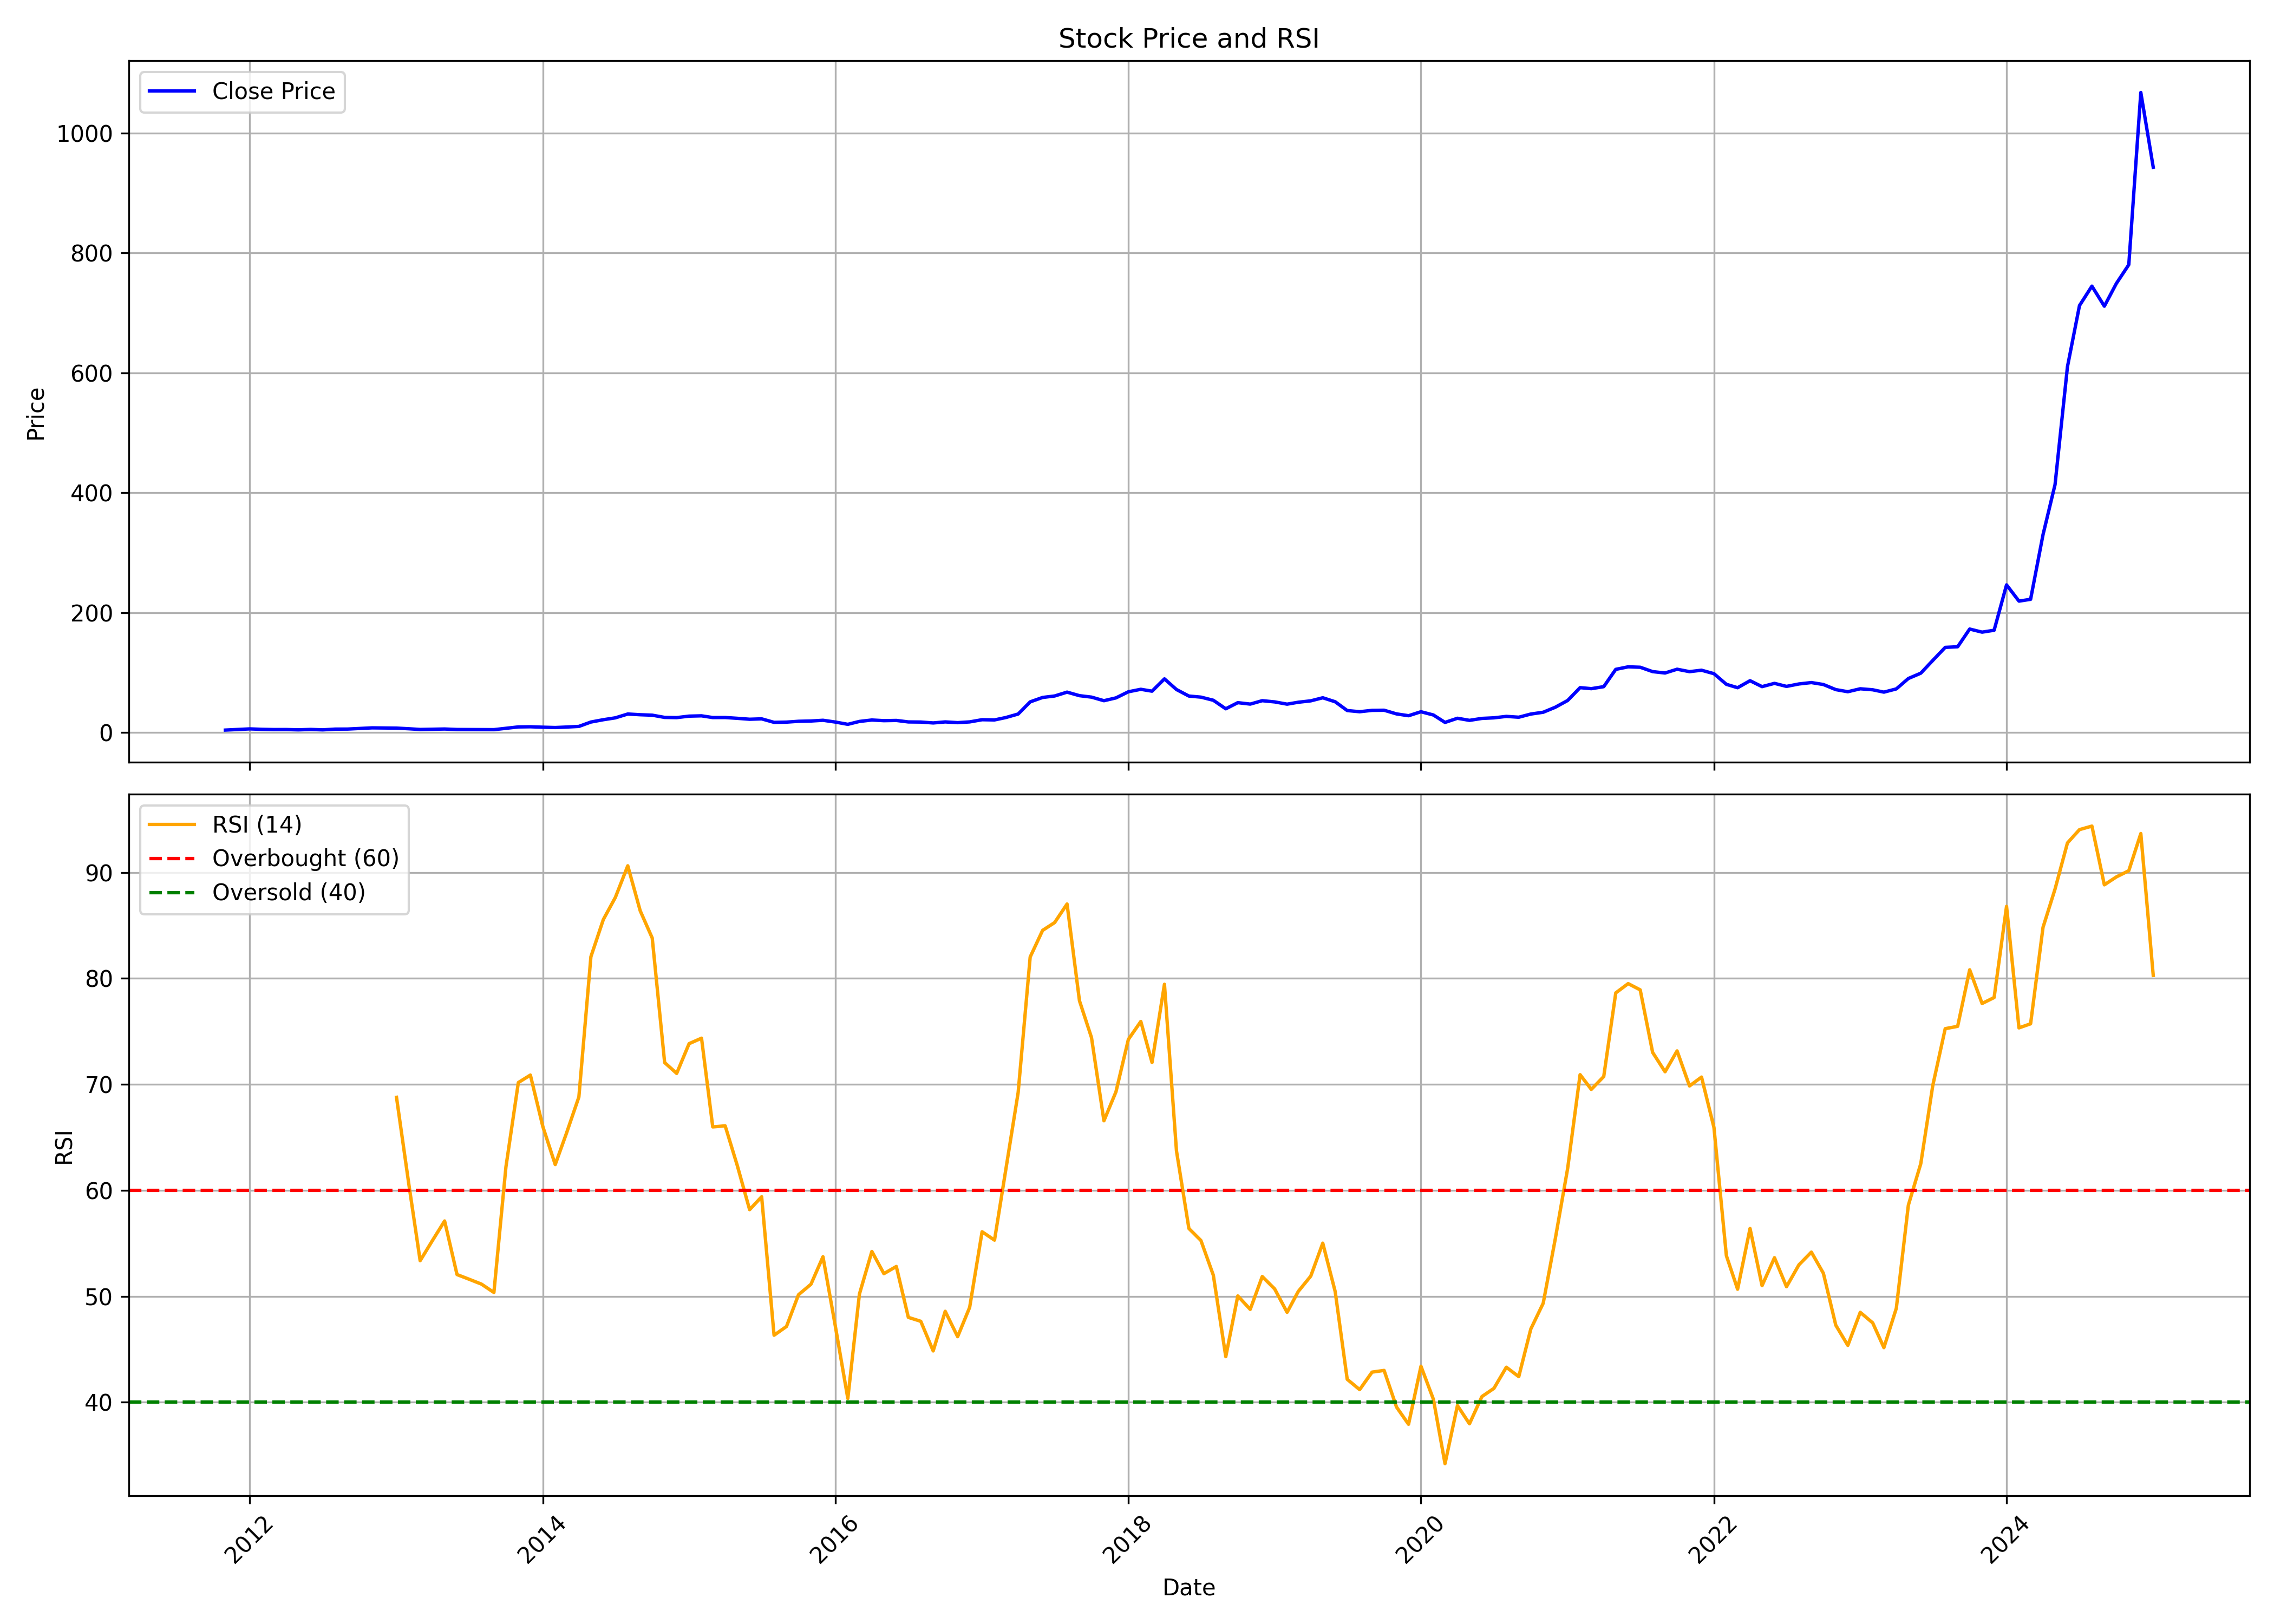

The data file committed next to this chart (first rows):
, date, symbol, open, high, low, close, volume, rsi
0, 2011-11-01, SHAKTIPUMP, 5.115, 5.115, 3.616, 3.876, 1255782, 
1, 2011-12-01, SHAKTIPUMP, 4.092, 5.137, 3.108, 4.849, 728916, 
2, 2012-01-01, SHAKTIPUMP, 4.894, 6.392, 4.645, 5.861, 2189106, 
3, 2012-02-01, SHAKTIPUMP, 5.939, 6.304, 4.982, 5.115, 860730, 
4, 2012-03-01, SHAKTIPUMP, 5.259, 6.11, 4.368, 4.739, 503754, 
5, 2012-04-01, SHAKTIPUMP, 4.999, 5.524, 4.667, 4.789, 140196, 
6, 2012-05-01, SHAKTIPUMP, 4.866, 5.198, 3.959, 4.274, 154674, 
7, 2012-06-01, SHAKTIPUMP, 4.092, 5.021, 3.882, 4.938, 280890, 
8, 2012-07-01, SHAKTIPUMP, 5.198, 5.751, 3.987, 4.247, 1714248, 
9, 2012-08-01, SHAKTIPUMP, 4.413, 6.071, 4.009, 5.491, 4408092, 
10, 2012-09-01, SHAKTIPUMP, 5.419, 6.375, 5.419, 5.568, 1949742, 
11, 2012-10-01, SHAKTIPUMP, 5.638, 7.301, 5.412, 6.506, 6080130, 
12, 2012-11-01, SHAKTIPUMP, 6.512, 7.797, 6.433, 7.571, 9390006, 
13, 2012-12-01, SHAKTIPUMP, 7.701, 8.287, 7.261, 7.335, 4567278, 
14, 2013-01-01, SHAKTIPUMP, 7.329, 8.034, 6.816, 7.165, 2430588, 68.78
15, 2013-02-01, SHAKTIPUMP, 7.29, 7.318, 5.976, 6.055, 2057400, 60.52
16, 2013-03-01, SHAKTIPUMP, 6.055, 6.201, 4.662, 4.905, 1810428, 53.36
17, 2013-04-01, SHAKTIPUMP, 4.848, 5.44, 4.741, 5.294, 775782, 55.29
18, 2013-05-01, SHAKTIPUMP, 5.294, 6.827, 5.294, 5.666, 4376376, 57.11
19, 2013-06-01, SHAKTIPUMP, 5.553, 5.739, 4.679, 4.843, 738210, 52.06
20, 2013-07-01, SHAKTIPUMP, 4.747, 5.412, 4.533, 4.769, 2528178, 51.62
21, 2013-08-01, SHAKTIPUMP, 4.961, 5.311, 4.285, 4.696, 2011602, 51.15
22, 2013-09-01, SHAKTIPUMP, 4.792, 5.074, 4.521, 4.578, 651618, 50.37
23, 2013-10-01, SHAKTIPUMP, 4.682, 7.216, 4.635, 6.817, 7031040, 62.21
24, 2013-11-01, SHAKTIPUMP, 6.91, 9.813, 6.471, 9.144, 13481586, 70.18
25, 2013-12-01, SHAKTIPUMP, 9.144, 9.606, 8.082, 9.392, 9345408, 70.88
26, 2014-01-01, SHAKTIPUMP, 9.548, 10.24, 8.197, 8.676, 9542430, 66.03
27, 2014-02-01, SHAKTIPUMP, 8.636, 9.167, 7.597, 8.116, 2801826, 62.44
28, 2014-03-01, SHAKTIPUMP, 8.082, 9.236, 7.851, 8.93, 8453640, 65.39
29, 2014-04-01, SHAKTIPUMP, 8.971, 11.18, 8.74, 9.987, 20511048, 68.81
30, 2014-05-01, SHAKTIPUMP, 9.987, 18.74, 9.929, 17.29, 47361198, 82.05
31, 2014-06-01, SHAKTIPUMP, 18.01, 21.62, 17.91, 21.18, 12909522, 85.56
32, 2014-07-01, SHAKTIPUMP, 21.46, 28.45, 21.24, 24.3, 22712370, 87.65
33, 2014-08-01, SHAKTIPUMP, 25.81, 32.41, 23.29, 30.68, 21041892, 90.63
34, 2014-09-01, SHAKTIPUMP, 30.92, 34.21, 28.13, 29.48, 14256456, 86.39
35, 2014-10-01, SHAKTIPUMP, 29.51, 33.46, 28.27, 28.74, 7253472, 83.81
36, 2014-11-01, SHAKTIPUMP, 28.95, 32.11, 20.55, 25.01, 29700066, 72.06
37, 2014-12-01, SHAKTIPUMP, 24.71, 29.44, 22.1, 24.66, 14039010, 71.04
38, 2015-01-01, SHAKTIPUMP, 24.46, 31.43, 24.41, 27.15, 18861714, 73.85
39, 2015-02-01, SHAKTIPUMP, 27.15, 28.71, 25.56, 27.64, 4718382, 74.36
40, 2015-03-01, SHAKTIPUMP, 27.95, 28.38, 21.9, 24.76, 5808276, 65.99
41, 2015-04-01, SHAKTIPUMP, 24.71, 28.13, 23.85, 24.83, 5511312, 66.09
42, 2015-05-01, SHAKTIPUMP, 24.83, 26.29, 22.75, 23.51, 4298196, 62.37
43, 2015-06-01, SHAKTIPUMP, 23.55, 25.59, 20.88, 21.95, 5169126, 58.18
44, 2015-07-01, SHAKTIPUMP, 21.99, 24.82, 21.99, 22.6, 6748062, 59.4
45, 2015-08-01, SHAKTIPUMP, 22.7, 23.35, 15.17, 16.76, 8985054, 46.33
46, 2015-09-01, SHAKTIPUMP, 16.24, 17.84, 14.71, 17.15, 3245292, 47.16
47, 2015-10-01, SHAKTIPUMP, 17.64, 19.76, 16.67, 18.54, 5184780, 50.16
48, 2015-11-01, SHAKTIPUMP, 18.3, 19.88, 16.48, 19, 3766332, 51.14
49, 2015-12-01, SHAKTIPUMP, 19.21, 21.5, 18.13, 20.22, 2649906, 53.74
50, 2016-01-01, SHAKTIPUMP, 20.25, 21.73, 16.89, 17.26, 2666088, 47.16
51, 2016-02-01, SHAKTIPUMP, 17.3, 17.64, 11.82, 13.48, 2679894, 40.36
52, 2016-03-01, SHAKTIPUMP, 13.79, 19.73, 13.63, 18.3, 23400324, 50.22
53, 2016-04-01, SHAKTIPUMP, 18.51, 22.86, 18.06, 20.68, 13090800, 54.23
54, 2016-05-01, SHAKTIPUMP, 20.33, 22.28, 19.16, 19.58, 6161922, 52.14
55, 2016-06-01, SHAKTIPUMP, 19.62, 20.63, 17.82, 19.96, 3285522, 52.82
56, 2016-07-01, SHAKTIPUMP, 20.11, 21.68, 17.42, 17.47, 5854074, 48.02
57, 2016-08-01, SHAKTIPUMP, 17.63, 18.08, 15.85, 17.27, 3046950, 47.65
58, 2016-09-01, SHAKTIPUMP, 17.28, 17.77, 14.43, 15.79, 1671642, 44.85
59, 2016-10-01, SHAKTIPUMP, 15.84, 18.78, 15.52, 17.5, 4748322, 48.59
... 99 more rows
